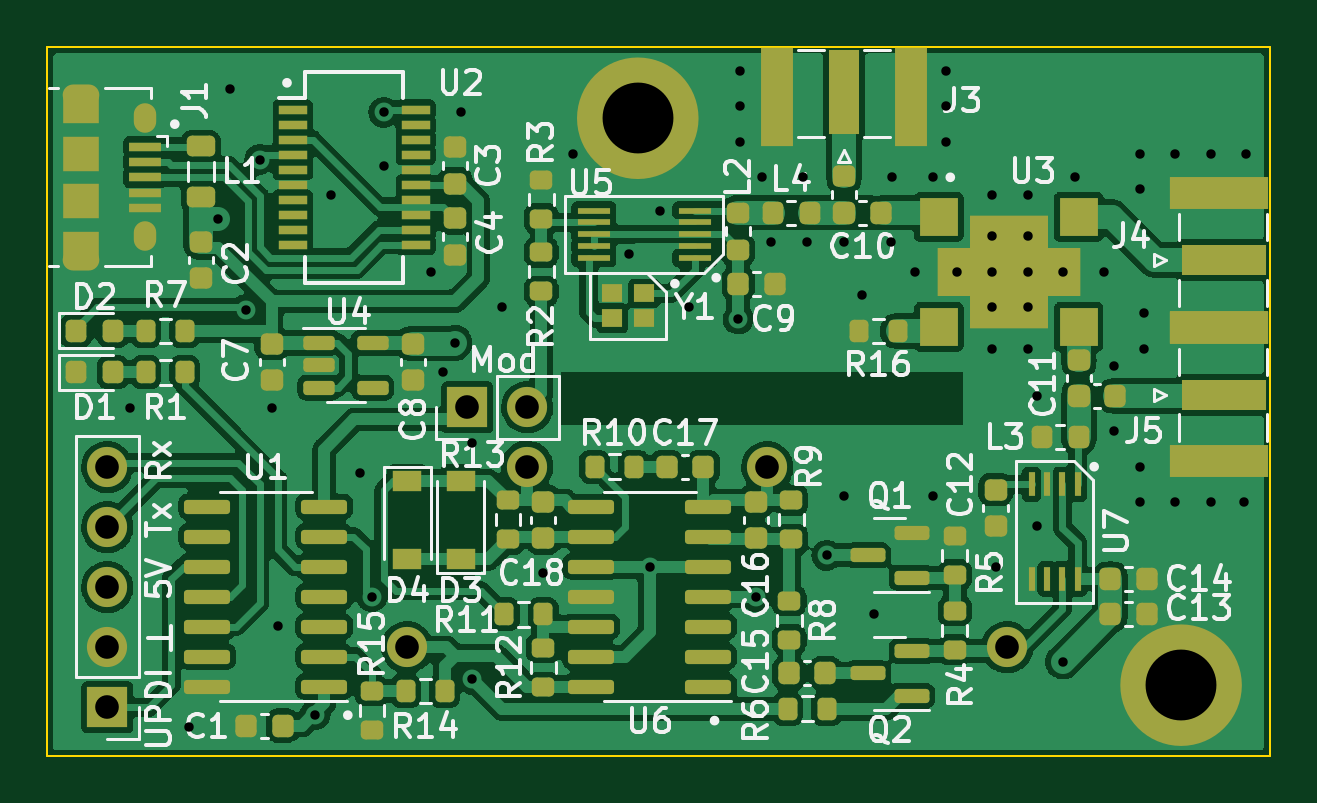
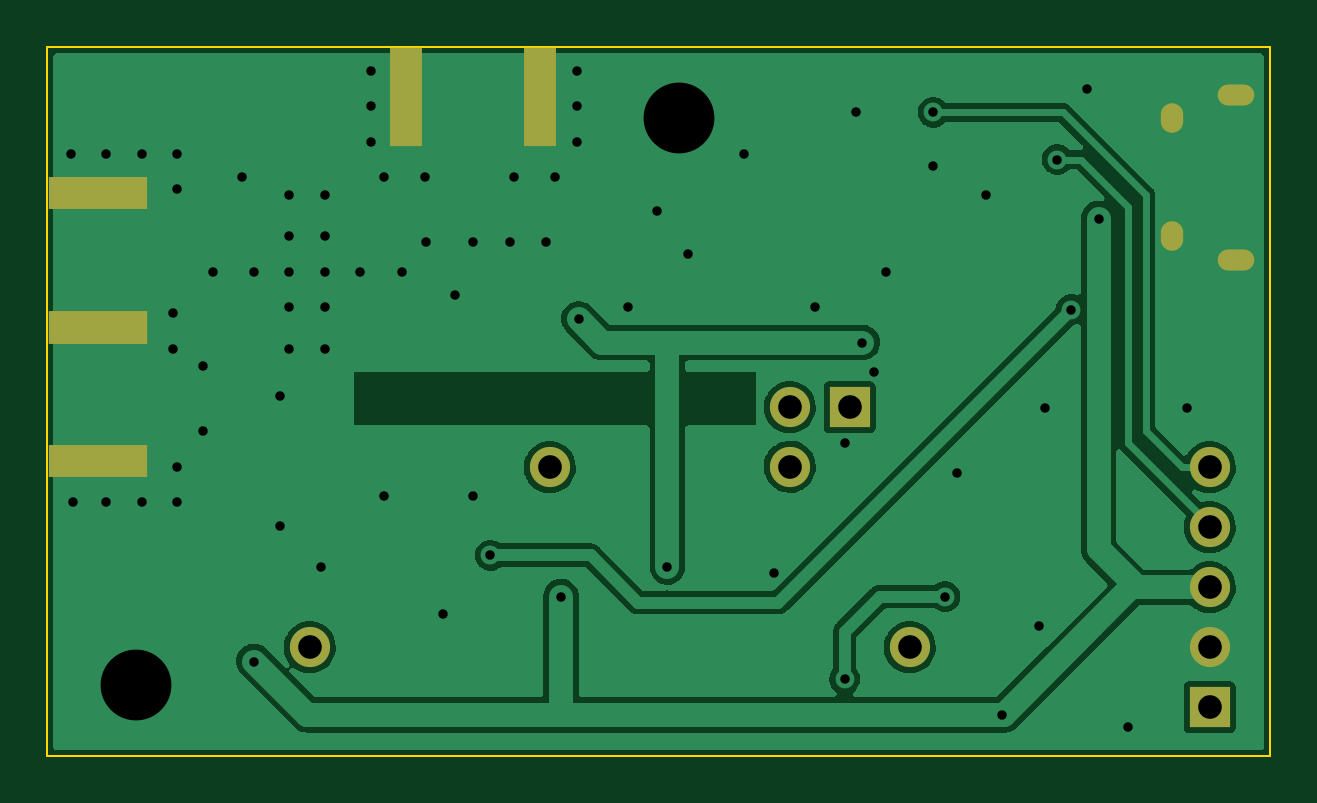
Circuit board: 11 layer files. Board 51.8 x 30.0 mm.
- bottom_copper: DetectorReader-CuBottom.gbr (48982 bytes)
- top_copper: DetectorReader-CuTop.gbr (192271 bytes)
- outline: DetectorReader-EdgeCuts.gbr (699 bytes)
- bottom_mask: DetectorReader-MaskBottom.gbr (1413 bytes)
- top_mask: DetectorReader-MaskTop.gbr (9979 bytes)
- drill: DetectorReader-NPTH.drl (281 bytes)
- drill: DetectorReader-PTH.drl (2255 bytes)
- paste: DetectorReader-PasteBottom.gbr (732 bytes)
- paste: DetectorReader-PasteTop.gbr (9290 bytes)
- bottom_silk: DetectorReader-SilkBottom.gbr (466 bytes)
- top_silk: DetectorReader-SilkTop.gbr (50560 bytes)

=== bottom_copper: DetectorReader-CuBottom.gbr (48982 bytes, source omitted) ===
=== top_copper: DetectorReader-CuTop.gbr (192271 bytes, source omitted) ===
=== outline: DetectorReader-EdgeCuts.gbr ===
%TF.GenerationSoftware,KiCad,Pcbnew,(6.0.0-0)*%
%TF.CreationDate,2022-07-29T21:18:11+02:00*%
%TF.ProjectId,DetectorReader,44657465-6374-46f7-9252-65616465722e,rev?*%
%TF.SameCoordinates,Original*%
%TF.FileFunction,Profile,NP*%
%FSLAX46Y46*%
G04 Gerber Fmt 4.6, Leading zero omitted, Abs format (unit mm)*
G04 Created by KiCad (PCBNEW (6.0.0-0)) date 2022-07-29 21:18:11*
%MOMM*%
%LPD*%
G01*
G04 APERTURE LIST*
%TA.AperFunction,Profile*%
%ADD10C,0.100000*%
%TD*%
G04 APERTURE END LIST*
D10*
X110000000Y-72000000D02*
X161750000Y-72000000D01*
X161750000Y-72000000D02*
X161750000Y-102000000D01*
X161750000Y-102000000D02*
X110000000Y-102000000D01*
X110000000Y-102000000D02*
X110000000Y-72000000D01*
M02*

=== bottom_mask: DetectorReader-MaskBottom.gbr ===
%TF.GenerationSoftware,KiCad,Pcbnew,(6.0.0-0)*%
%TF.CreationDate,2022-07-29T21:18:11+02:00*%
%TF.ProjectId,DetectorReader,44657465-6374-46f7-9252-65616465722e,rev?*%
%TF.SameCoordinates,Original*%
%TF.FileFunction,Soldermask,Bot*%
%TF.FilePolarity,Negative*%
%FSLAX46Y46*%
G04 Gerber Fmt 4.6, Leading zero omitted, Abs format (unit mm)*
G04 Created by KiCad (PCBNEW (6.0.0-0)) date 2022-07-29 21:18:11*
%MOMM*%
%LPD*%
G01*
G04 APERTURE LIST*
%ADD10C,1.700000*%
%ADD11R,1.350000X4.200000*%
%ADD12R,1.700000X1.700000*%
%ADD13O,1.700000X1.700000*%
%ADD14R,4.200000X1.350000*%
%ADD15O,1.550000X0.890000*%
%ADD16O,0.950000X1.250000*%
G04 APERTURE END LIST*
D10*
%TO.C,J6*%
X150640000Y-97400000D03*
%TD*%
%TO.C,J8*%
X130320000Y-89750000D03*
%TD*%
D11*
%TO.C,J3*%
X140905000Y-74100000D03*
X146555000Y-74100000D03*
%TD*%
D10*
%TO.C,J9*%
X125240000Y-97400000D03*
%TD*%
D12*
%TO.C,SW1*%
X127780000Y-87240000D03*
D13*
X130320000Y-87240000D03*
%TD*%
D14*
%TO.C,J5*%
X159620000Y-89525000D03*
X159620000Y-83875000D03*
%TD*%
%TO.C,J4*%
X159620000Y-83825000D03*
X159620000Y-78175000D03*
%TD*%
D10*
%TO.C,J7*%
X140480000Y-89780000D03*
%TD*%
D15*
%TO.C,J1*%
X111450000Y-74000000D03*
D16*
X114150000Y-80000000D03*
X114150000Y-75000000D03*
D15*
X111450000Y-81000000D03*
%TD*%
D12*
%TO.C,J2*%
X112540000Y-99940000D03*
D13*
X112540000Y-97400000D03*
X112540000Y-94860000D03*
X112540000Y-92320000D03*
X112540000Y-89780000D03*
%TD*%
M02*

=== top_mask: DetectorReader-MaskTop.gbr (9979 bytes, source omitted) ===
=== drill: DetectorReader-NPTH.drl ===
M48
; DRILL file {KiCad (6.0.0-0)} date 2022 July 29, Friday 21:18:11
; FORMAT={-:-/ absolute / inch / decimal}
; #@! TF.CreationDate,2022-07-29T21:18:11+02:00
; #@! TF.GenerationSoftware,Kicad,Pcbnew,(6.0.0-0)
; #@! TF.FileFunction,NonPlated,1,2,NPTH
FMAT,2
INCH
%
G90
G05
T0
M30

=== drill: DetectorReader-PTH.drl ===
M48
; DRILL file {KiCad (6.0.0-0)} date 2022 July 29, Friday 21:18:11
; FORMAT={-:-/ absolute / inch / decimal}
; #@! TF.CreationDate,2022-07-29T21:18:11+02:00
; #@! TF.GenerationSoftware,Kicad,Pcbnew,(6.0.0-0)
; #@! TF.FileFunction,Plated,1,2,PTH
FMAT,2
INCH
; #@! TA.AperFunction,Plated,PTH,ViaDrill
T1C0.0157
; #@! TA.AperFunction,Plated,PTH,ComponentDrill
T2C0.0197
; #@! TA.AperFunction,Plated,PTH,ComponentDrill
T3C0.0217
; #@! TA.AperFunction,Plated,PTH,ComponentDrill
T4C0.0394
; #@! TA.AperFunction,Plated,PTH,ViaDrill
T5C0.1181
%
G90
G05
T1
X4.4685Y-3.435
X4.5669Y-3.9665
X4.6161Y-3.1201
X4.6358Y-2.9035
X4.6614Y-3.2717
X4.685Y-3.0217
X4.7047Y-3.435
X4.7146Y-3.7992
X4.7772Y-3.947
X4.8031Y-3.0807
X4.8524Y-3.5433
X4.872Y-3.75
X4.8917Y-2.9429
X4.8917Y-3.0315
X4.9705Y-3.2087
X4.9902Y-3.376
X5.0098Y-3.3268
X5.0197Y-2.9429
X5.0394Y-3.4941
X5.0394Y-3.8878
X5.0886Y-3.2677
X5.1575Y-3.7106
X5.2067Y-3.0118
X5.3008Y-3.1794
X5.3346Y-3.7008
X5.3512Y-3.1068
X5.4004Y-3.2677
X5.4823Y-3.2874
X5.4846Y-2.874
X5.4846Y-2.9331
X5.4846Y-2.9921
X5.5118Y-3.75
X5.5217Y-3.0512
X5.5372Y-3.1594
X5.5906Y-3.0512
X5.5963Y-3.1594
X5.6299Y-3.6811
X5.6594Y-3.1594
X5.6594Y-3.5827
X5.689Y-3.248
X5.7087Y-3.7795
X5.7364Y-3.1594
X5.7382Y-3.0512
X5.7768Y-3.2087
X5.8071Y-3.0512
X5.8071Y-3.5827
X5.8291Y-2.874
X5.8291Y-2.9331
X5.8291Y-2.9921
X5.8465Y-3.2087
X5.9055Y-3.0807
X5.9055Y-3.1496
X5.9055Y-3.2087
X5.9055Y-3.2677
X5.9055Y-3.3366
X5.9112Y-3.7008
X5.9646Y-3.0807
X5.9646Y-3.1496
X5.9646Y-3.2087
X5.9646Y-3.2677
X5.9646Y-3.3366
X5.9801Y-3.6319
X5.9811Y-3.4154
X6.0236Y-3.2087
X6.0236Y-3.8583
X6.0433Y-3.0512
X6.0917Y-3.2087
X6.1081Y-3.4744
X6.1091Y-3.3661
X6.1516Y-3.0118
X6.1516Y-3.0709
X6.1516Y-3.5335
X6.1516Y-3.5925
X6.1583Y-3.2776
X6.1583Y-3.3366
X6.2106Y-3.0118
X6.2106Y-3.5925
X6.2697Y-3.0118
X6.2697Y-3.5925
X6.3256Y-3.5925
X6.3287Y-3.0118
T4
X4.4307Y-3.5346
X4.4307Y-3.6346
X4.4307Y-3.7346
X4.4307Y-3.8346
X4.4307Y-3.9346
X4.9307Y-3.8346
X5.0307Y-3.4346
X5.1307Y-3.4346
X5.1307Y-3.5335
X5.5307Y-3.5346
X5.9307Y-3.8346
T5
X5.315Y-2.9528
X6.2205Y-3.8976
T2
G00X4.4006Y-2.9134
M15
G01X4.375Y-2.9134
M16
G05
G00X4.4006Y-3.189
M15
G01X4.375Y-3.189
M16
G05
T3
G00X4.4941Y-2.9469
M15
G01X4.4941Y-2.9587
M16
G05
G00X4.4941Y-3.1437
M15
G01X4.4941Y-3.1555
M16
G05
T0
M30

=== paste: DetectorReader-PasteBottom.gbr ===
%TF.GenerationSoftware,KiCad,Pcbnew,(6.0.0-0)*%
%TF.CreationDate,2022-07-29T21:18:11+02:00*%
%TF.ProjectId,DetectorReader,44657465-6374-46f7-9252-65616465722e,rev?*%
%TF.SameCoordinates,Original*%
%TF.FileFunction,Paste,Bot*%
%TF.FilePolarity,Positive*%
%FSLAX46Y46*%
G04 Gerber Fmt 4.6, Leading zero omitted, Abs format (unit mm)*
G04 Created by KiCad (PCBNEW (6.0.0-0)) date 2022-07-29 21:18:11*
%MOMM*%
%LPD*%
G01*
G04 APERTURE LIST*
%ADD10R,1.350000X4.200000*%
%ADD11R,4.200000X1.350000*%
G04 APERTURE END LIST*
D10*
%TO.C,J3*%
X140905000Y-74100000D03*
X146555000Y-74100000D03*
%TD*%
D11*
%TO.C,J5*%
X159620000Y-89525000D03*
X159620000Y-83875000D03*
%TD*%
%TO.C,J4*%
X159620000Y-83825000D03*
X159620000Y-78175000D03*
%TD*%
M02*

=== paste: DetectorReader-PasteTop.gbr (9290 bytes, source omitted) ===
=== bottom_silk: DetectorReader-SilkBottom.gbr ===
%TF.GenerationSoftware,KiCad,Pcbnew,(6.0.0-0)*%
%TF.CreationDate,2022-07-29T21:18:11+02:00*%
%TF.ProjectId,DetectorReader,44657465-6374-46f7-9252-65616465722e,rev?*%
%TF.SameCoordinates,Original*%
%TF.FileFunction,Legend,Bot*%
%TF.FilePolarity,Positive*%
%FSLAX46Y46*%
G04 Gerber Fmt 4.6, Leading zero omitted, Abs format (unit mm)*
G04 Created by KiCad (PCBNEW (6.0.0-0)) date 2022-07-29 21:18:11*
%MOMM*%
%LPD*%
G01*
G04 APERTURE LIST*
G04 APERTURE END LIST*
M02*

=== top_silk: DetectorReader-SilkTop.gbr (50560 bytes, source omitted) ===
